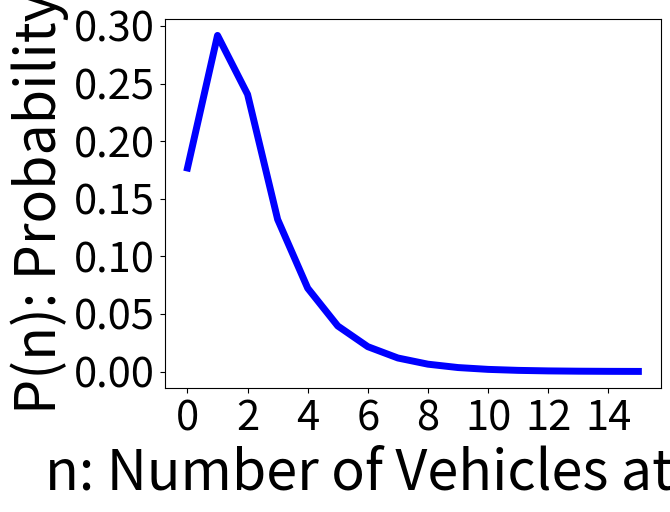

This figure's Python source:
# test for queue length

import numpy as np
import matplotlib.pyplot as plt

num_vehicle = 40 # max num of vehicles
num_station = 3 # number of stations
pro_charging = 1.0/3.0 # probability of charging at FS
num_nodes = num_station * num_station + num_station #num of nodes

lamb = np.zeros(num_nodes + 1, dtype = float) -1
#print(lamb)

# number of visits
for i in range(1, num_nodes + 1):
	if i >= 1 and i < 2:
		lamb[i] = 3.0/56.0
	elif i >= 2 and i <= 3:
		lamb[i] = 5.0/112.0
	elif i >= 4 and i < 5:
		lamb[i] = 9.0/56.0
	elif i >= 5 and i <= 6:
		lamb[i] = 15.0/112.0
	elif i >= 7 and i <= 10:
		lamb[i] = 9.0/112.0
	elif i >= 11 and i <= 12:
		lamb[i] = 3.0/56.0
print('lambda \n', lamb)

num_server = np.zeros(num_station +1, dtype = int) -1 
num_server[1] = 3
for i in range(2, num_station +1):
	num_server[i] = 2
print('num_server \n', num_server)
max_num_server = max (num_server)

mu = np.zeros([num_nodes + 1, num_vehicle + 1], dtype = float) -1
#service rate 
for i in range(1, num_nodes + 1):
	for j in range(1, num_vehicle + 1):
		if i >= 1 and i <= num_station:
			mu[i, j] = 2 * min(num_server[i],j)
		elif i >= num_station + 1 and i <= 2 *num_station:
			mu[i, j] = 10
		elif i >= 2 * num_station + 1 and i <= num_nodes:
			mu[i, j] = 3 * j
print('mu \n', mu)


f = np.zeros([num_nodes + 1, num_vehicle + 1], dtype = float) -1
for i in range(1, num_nodes + 1):
	f[i, 0] = 1
	for j in range(1, num_vehicle + 1):
		product = 1 
		for k in range(1, j + 1):
			product *= mu[i, k]
		f[i, j]= lamb[i] ** j / product
print('f\n', f)

g = f[1]
print('g\n',g)

for l in range(2, num_nodes + 1):
	g = np.convolve(g, f[l])
	#print(g) 

print()
g_m_1 = g[num_vehicle - 1]
g_m = g[num_vehicle]



#g_without_FS1
g_wo_fs = f[2]
for l in range(3, num_nodes + 1):
	g_wo_fs = np.convolve(g_wo_fs, f[l])
	#print(g) 

p_fs = np.zeros(num_vehicle + 1) - 1
mean_fs = 0
for j in range(0, num_vehicle + 1):
	p_fs[j] = f[1, j] * g_wo_fs[num_vehicle - j] / g_m
	mean_fs += p_fs[j] * j

print('p_fs\n', p_fs)
print('mean_fs', mean_fs)

p_fss = np.zeros(16) - 1
for j in range(0, 16):
	p_fss[j] =p_fs[j]


plt.figure()
plt.plot(range(0, 16), p_fss,'-b',markersize=5.0,linewidth=5.0)
plt.xticks(fontsize=30)
plt.yticks(fontsize=30)

plt.xlabel('n: Number of Vehicles at FS1', fontsize = 40)
plt.ylabel('P(n): Probability', fontsize = 40)
plt.show()


'''
#g_without_SS
g_wo_ss = f[1]
for l in range(2, num_nodes + 1):
	if l == num_station + 1 :
		g_wo_ss = g_wo_ss
	else:
		g_wo_ss = np.convolve(g_wo_ss, f[l])
	#print(g) 

p_ss = np.zeros(num_vehicle + 1) - 1
mean_ss = 0
for j in range(0, num_vehicle + 1):
	p_ss[j] = f[num_station + 1, j] * g_wo_ss[num_vehicle - j] / g_m
	mean_ss += p_ss[j] * j

print('mean_ss', mean_ss)

plt.figure()
plt.plot(range(0, num_vehicle + 1), p_ss)
plt.xlabel('$n_i$, single server node', fontsize = 20)
plt.ylabel('$P(n_i)$, Prob of $n_i$ vehicles at SS', fontsize = 20)
plt.show()
'''

'''
#g_without_IS
g_wo_is = f[1]
for l in range(2, num_nodes + 1):
	if l == 2 * num_station + 1 :
		g_wo_is = g_wo_is
	else:
		g_wo_is = np.convolve(g_wo_is, f[l])
	#print(g) 

p_is = np.zeros(num_vehicle + 1) - 1
mean_is = 0
for j in range(0, num_vehicle + 1):
	p_is[j] = f[2 * num_station + 1, j] * g_wo_is[num_vehicle - j] / g_m
	mean_is += p_is[j] * j

print('mean_is', mean_is)

plt.figure()
plt.plot(range(0, num_vehicle + 1), p_is)
plt.xlabel('$n_i$, infinite server node', fontsize = 20)
plt.ylabel('$P(n_i)$, Prob of $n_i$ vehicles at IS', fontsize = 20)
plt.show()
'''
